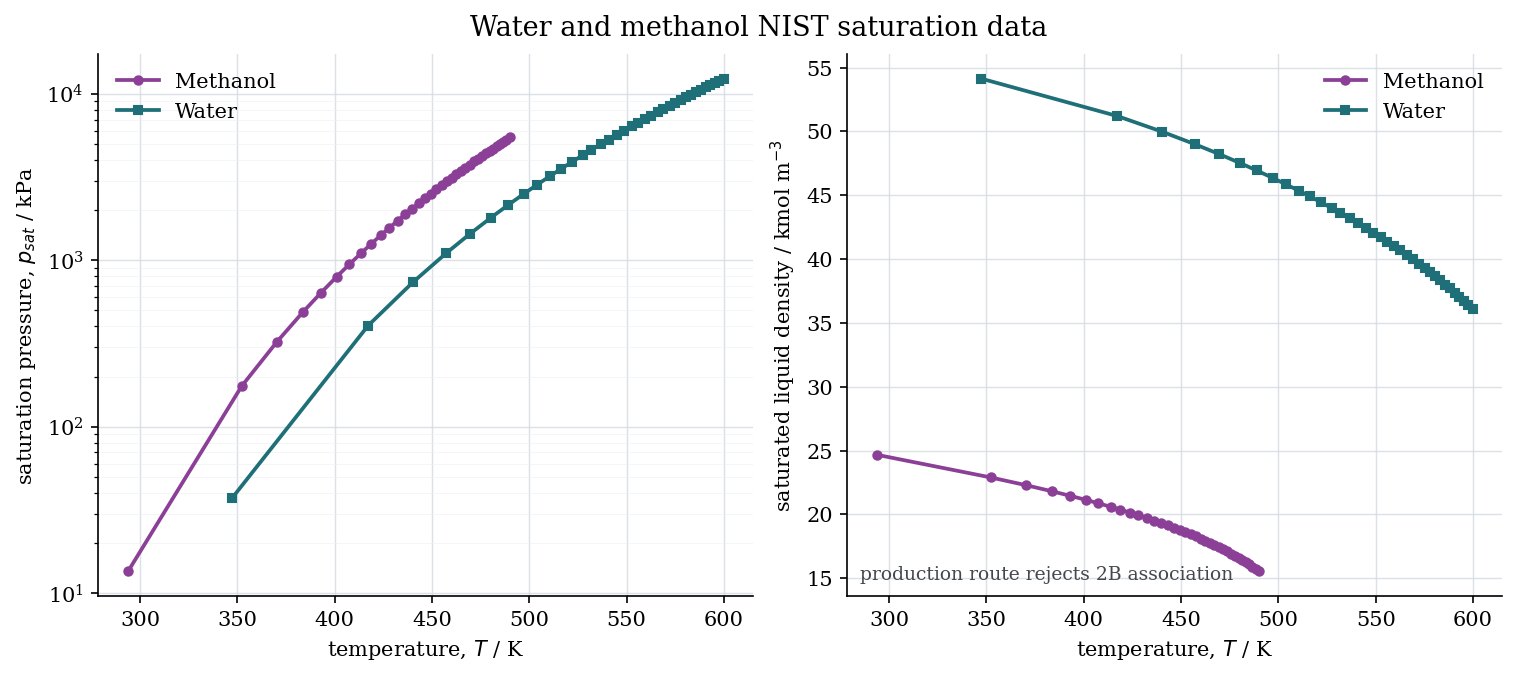

The table this chart was drawn from, first rows:
component, label, T_K, p_sat_nist_Pa, rho_sat_liq_nist_mol_m3, rho_sat_liq_nist_kg_m3, phase, source_name, source_url, parameter_source, assoc_scheme, e_assoc_over_k_K, route_eligible, route_status, route_rejection_message
methanol, Methanol, 293.8, 13506, 24665, 790.3, liquid, nist_chemistry_webbook, https://webbook.nist.gov/cgi/fluid.cgi?A…, 2012_Held reference dataset, 2B, 2900, False, input_rejected_associating_component, Production single_component_vle requires…
methanol, Methanol, 352.3, 175580, 22891, 733.4, liquid, nist_chemistry_webbook, https://webbook.nist.gov/cgi/fluid.cgi?A…, 2012_Held reference dataset, 2B, 2900, False, input_rejected_associating_component, Production single_component_vle requires…
methanol, Methanol, 370.4, 324140, 22284, 714, liquid, nist_chemistry_webbook, https://webbook.nist.gov/cgi/fluid.cgi?A…, 2012_Held reference dataset, 2B, 2900, False, input_rejected_associating_component, Production single_component_vle requires…
methanol, Methanol, 383.6, 486210, 21813, 698.9, liquid, nist_chemistry_webbook, https://webbook.nist.gov/cgi/fluid.cgi?A…, 2012_Held reference dataset, 2B, 2900, False, input_rejected_associating_component, Production single_component_vle requires…
methanol, Methanol, 392.8, 634770, 21463, 687.7, liquid, nist_chemistry_webbook, https://webbook.nist.gov/cgi/fluid.cgi?A…, 2012_Held reference dataset, 2B, 2900, False, input_rejected_associating_component, Production single_component_vle requires…
methanol, Methanol, 401.1, 796840, 21134, 677.1, liquid, nist_chemistry_webbook, https://webbook.nist.gov/cgi/fluid.cgi?A…, 2012_Held reference dataset, 2B, 2900, False, input_rejected_associating_component, Production single_component_vle requires…
methanol, Methanol, 407.6, 945410, 20865, 668.5, liquid, nist_chemistry_webbook, https://webbook.nist.gov/cgi/fluid.cgi?A…, 2012_Held reference dataset, 2B, 2900, False, input_rejected_associating_component, Production single_component_vle requires…
methanol, Methanol, 413.8, 1107500, 20596, 659.9, liquid, nist_chemistry_webbook, https://webbook.nist.gov/cgi/fluid.cgi?A…, 2012_Held reference dataset, 2B, 2900, False, input_rejected_associating_component, Production single_component_vle requires…
methanol, Methanol, 418.9, 1256000, 20367, 652.6, liquid, nist_chemistry_webbook, https://webbook.nist.gov/cgi/fluid.cgi?A…, 2012_Held reference dataset, 2B, 2900, False, input_rejected_associating_component, Production single_component_vle requires…
methanol, Methanol, 423.9, 1418100, 20132, 645, liquid, nist_chemistry_webbook, https://webbook.nist.gov/cgi/fluid.cgi?A…, 2012_Held reference dataset, 2B, 2900, False, input_rejected_associating_component, Production single_component_vle requires…
methanol, Methanol, 428.1, 1566700, 19928, 638.5, liquid, nist_chemistry_webbook, https://webbook.nist.gov/cgi/fluid.cgi?A…, 2012_Held reference dataset, 2B, 2900, False, input_rejected_associating_component, Production single_component_vle requires…
methanol, Methanol, 432.4, 1728700, 19714, 631.6, liquid, nist_chemistry_webbook, https://webbook.nist.gov/cgi/fluid.cgi?A…, 2012_Held reference dataset, 2B, 2900, False, input_rejected_associating_component, Production single_component_vle requires…
methanol, Methanol, 436.3, 1890800, 19509, 625.1, liquid, nist_chemistry_webbook, https://webbook.nist.gov/cgi/fluid.cgi?A…, 2012_Held reference dataset, 2B, 2900, False, input_rejected_associating_component, Production single_component_vle requires…
methanol, Methanol, 439.7, 2039400, 19327, 619.2, liquid, nist_chemistry_webbook, https://webbook.nist.gov/cgi/fluid.cgi?A…, 2012_Held reference dataset, 2B, 2900, False, input_rejected_associating_component, Production single_component_vle requires…
methanol, Methanol, 443.2, 2201500, 19134, 613.1, liquid, nist_chemistry_webbook, https://webbook.nist.gov/cgi/fluid.cgi?A…, 2012_Held reference dataset, 2B, 2900, False, input_rejected_associating_component, Production single_component_vle requires…
methanol, Methanol, 446.3, 2350000, 18961, 607.5, liquid, nist_chemistry_webbook, https://webbook.nist.gov/cgi/fluid.cgi?A…, 2012_Held reference dataset, 2B, 2900, False, input_rejected_associating_component, Production single_component_vle requires…
methanol, Methanol, 449.4, 2512100, 18776, 601.6, liquid, nist_chemistry_webbook, https://webbook.nist.gov/cgi/fluid.cgi?A…, 2012_Held reference dataset, 2B, 2900, False, input_rejected_associating_component, Production single_component_vle requires…
methanol, Methanol, 452.2, 2660600, 18609, 596.2, liquid, nist_chemistry_webbook, https://webbook.nist.gov/cgi/fluid.cgi?A…, 2012_Held reference dataset, 2B, 2900, False, input_rejected_associating_component, Production single_component_vle requires…
methanol, Methanol, 455, 2822700, 18430, 590.5, liquid, nist_chemistry_webbook, https://webbook.nist.gov/cgi/fluid.cgi?A…, 2012_Held reference dataset, 2B, 2900, False, input_rejected_associating_component, Production single_component_vle requires…
methanol, Methanol, 457.6, 2971300, 18268, 585.3, liquid, nist_chemistry_webbook, https://webbook.nist.gov/cgi/fluid.cgi?A…, 2012_Held reference dataset, 2B, 2900, False, input_rejected_associating_component, Production single_component_vle requires…
methanol, Methanol, 460.2, 3133400, 18093, 579.7, liquid, nist_chemistry_webbook, https://webbook.nist.gov/cgi/fluid.cgi?A…, 2012_Held reference dataset, 2B, 2900, False, input_rejected_associating_component, Production single_component_vle requires…
methanol, Methanol, 462.5, 3281900, 17934, 574.6, liquid, nist_chemistry_webbook, https://webbook.nist.gov/cgi/fluid.cgi?A…, 2012_Held reference dataset, 2B, 2900, False, input_rejected_associating_component, Production single_component_vle requires…
methanol, Methanol, 465, 3444000, 17761, 569.1, liquid, nist_chemistry_webbook, https://webbook.nist.gov/cgi/fluid.cgi?A…, 2012_Held reference dataset, 2B, 2900, False, input_rejected_associating_component, Production single_component_vle requires…
methanol, Methanol, 467.1, 3592600, 17602, 564, liquid, nist_chemistry_webbook, https://webbook.nist.gov/cgi/fluid.cgi?A…, 2012_Held reference dataset, 2B, 2900, False, input_rejected_associating_component, Production single_component_vle requires…
methanol, Methanol, 469.4, 3754600, 17430, 558.5, liquid, nist_chemistry_webbook, https://webbook.nist.gov/cgi/fluid.cgi?A…, 2012_Held reference dataset, 2B, 2900, False, input_rejected_associating_component, Production single_component_vle requires…
methanol, Methanol, 471.7, 3916700, 17258, 552.9, liquid, nist_chemistry_webbook, https://webbook.nist.gov/cgi/fluid.cgi?A…, 2012_Held reference dataset, 2B, 2900, False, input_rejected_associating_component, Production single_component_vle requires…
methanol, Methanol, 473.6, 4065300, 17099, 547.9, liquid, nist_chemistry_webbook, https://webbook.nist.gov/cgi/fluid.cgi?A…, 2012_Held reference dataset, 2B, 2900, False, input_rejected_associating_component, Production single_component_vle requires…
methanol, Methanol, 475.8, 4227300, 16926, 542.3, liquid, nist_chemistry_webbook, https://webbook.nist.gov/cgi/fluid.cgi?A…, 2012_Held reference dataset, 2B, 2900, False, input_rejected_associating_component, Production single_component_vle requires…
methanol, Methanol, 477.6, 4375900, 16766, 537.2, liquid, nist_chemistry_webbook, https://webbook.nist.gov/cgi/fluid.cgi?A…, 2012_Held reference dataset, 2B, 2900, False, input_rejected_associating_component, Production single_component_vle requires…
methanol, Methanol, 479.6, 4538000, 16590, 531.5, liquid, nist_chemistry_webbook, https://webbook.nist.gov/cgi/fluid.cgi?A…, 2012_Held reference dataset, 2B, 2900, False, input_rejected_associating_component, Production single_component_vle requires…
methanol, Methanol, 481.4, 4686500, 16427, 526.3, liquid, nist_chemistry_webbook, https://webbook.nist.gov/cgi/fluid.cgi?A…, 2012_Held reference dataset, 2B, 2900, False, input_rejected_associating_component, Production single_component_vle requires…
methanol, Methanol, 483.2, 4848600, 16247, 520.6, liquid, nist_chemistry_webbook, https://webbook.nist.gov/cgi/fluid.cgi?A…, 2012_Held reference dataset, 2B, 2900, False, input_rejected_associating_component, Production single_component_vle requires…
methanol, Methanol, 484.9, 4997200, 16080, 515.2, liquid, nist_chemistry_webbook, https://webbook.nist.gov/cgi/fluid.cgi?A…, 2012_Held reference dataset, 2B, 2900, False, input_rejected_associating_component, Production single_component_vle requires…
methanol, Methanol, 486.7, 5159200, 15894, 509.2, liquid, nist_chemistry_webbook, https://webbook.nist.gov/cgi/fluid.cgi?A…, 2012_Held reference dataset, 2B, 2900, False, input_rejected_associating_component, Production single_component_vle requires…
methanol, Methanol, 488.3, 5307800, 15721, 503.7, liquid, nist_chemistry_webbook, https://webbook.nist.gov/cgi/fluid.cgi?A…, 2012_Held reference dataset, 2B, 2900, False, input_rejected_associating_component, Production single_component_vle requires…
methanol, Methanol, 490, 5469900, 15528, 497.5, liquid, nist_chemistry_webbook, https://webbook.nist.gov/cgi/fluid.cgi?A…, 2012_Held reference dataset, 2B, 2900, False, input_rejected_associating_component, Production single_component_vle requires…
water, Water, 347.4, 37385, 54136, 975.3, liquid, nist_chemistry_webbook, https://webbook.nist.gov/cgi/fluid.cgi?A…, 2012_Held reference dataset, 2B, 2426, False, input_rejected_associating_component, Production single_component_vle requires…
water, Water, 417.2, 405110, 51205, 922.5, liquid, nist_chemistry_webbook, https://webbook.nist.gov/cgi/fluid.cgi?A…, 2012_Held reference dataset, 2B, 2426, False, input_rejected_associating_component, Production single_component_vle requires…
water, Water, 440.1, 736060, 49986, 900.5, liquid, nist_chemistry_webbook, https://webbook.nist.gov/cgi/fluid.cgi?A…, 2012_Held reference dataset, 2B, 2426, False, input_rejected_associating_component, Production single_component_vle requires…
water, Water, 457.4, 1103800, 48984, 882.5, liquid, nist_chemistry_webbook, https://webbook.nist.gov/cgi/fluid.cgi?A…, 2012_Held reference dataset, 2B, 2426, False, input_rejected_associating_component, Production single_component_vle requires…
water, Water, 469.3, 1434700, 48241, 869.1, liquid, nist_chemistry_webbook, https://webbook.nist.gov/cgi/fluid.cgi?A…, 2012_Held reference dataset, 2B, 2426, False, input_rejected_associating_component, Production single_component_vle requires…
water, Water, 480.3, 1802500, 47523, 856.1, liquid, nist_chemistry_webbook, https://webbook.nist.gov/cgi/fluid.cgi?A…, 2012_Held reference dataset, 2B, 2426, False, input_rejected_associating_component, Production single_component_vle requires…
water, Water, 488.8, 2133400, 46944, 845.7, liquid, nist_chemistry_webbook, https://webbook.nist.gov/cgi/fluid.cgi?A…, 2012_Held reference dataset, 2B, 2426, False, input_rejected_associating_component, Production single_component_vle requires…
water, Water, 497.1, 2501100, 46354, 835.1, liquid, nist_chemistry_webbook, https://webbook.nist.gov/cgi/fluid.cgi?A…, 2012_Held reference dataset, 2B, 2426, False, input_rejected_associating_component, Production single_component_vle requires…
water, Water, 503.8, 2832100, 45861, 826.2, liquid, nist_chemistry_webbook, https://webbook.nist.gov/cgi/fluid.cgi?A…, 2012_Held reference dataset, 2B, 2426, False, input_rejected_associating_component, Production single_component_vle requires…
water, Water, 510.6, 3199800, 45347, 816.9, liquid, nist_chemistry_webbook, https://webbook.nist.gov/cgi/fluid.cgi?A…, 2012_Held reference dataset, 2B, 2426, False, input_rejected_associating_component, Production single_component_vle requires…
water, Water, 516.2, 3530800, 44907, 809, liquid, nist_chemistry_webbook, https://webbook.nist.gov/cgi/fluid.cgi?A…, 2012_Held reference dataset, 2B, 2426, False, input_rejected_associating_component, Production single_component_vle requires…
water, Water, 522, 3898500, 44441, 800.6, liquid, nist_chemistry_webbook, https://webbook.nist.gov/cgi/fluid.cgi?A…, 2012_Held reference dataset, 2B, 2426, False, input_rejected_associating_component, Production single_component_vle requires…
water, Water, 527.4, 4266200, 43995, 792.6, liquid, nist_chemistry_webbook, https://webbook.nist.gov/cgi/fluid.cgi?A…, 2012_Held reference dataset, 2B, 2426, False, input_rejected_associating_component, Production single_component_vle requires…
water, Water, 531.9, 4597200, 43607, 785.6, liquid, nist_chemistry_webbook, https://webbook.nist.gov/cgi/fluid.cgi?A…, 2012_Held reference dataset, 2B, 2426, False, input_rejected_associating_component, Production single_component_vle requires…
water, Water, 536.6, 4964900, 43190, 778.1, liquid, nist_chemistry_webbook, https://webbook.nist.gov/cgi/fluid.cgi?A…, 2012_Held reference dataset, 2B, 2426, False, input_rejected_associating_component, Production single_component_vle requires…
water, Water, 540.7, 5295800, 42825, 771.5, liquid, nist_chemistry_webbook, https://webbook.nist.gov/cgi/fluid.cgi?A…, 2012_Held reference dataset, 2B, 2426, False, input_rejected_associating_component, Production single_component_vle requires…
water, Water, 545, 5663500, 42429, 764.4, liquid, nist_chemistry_webbook, https://webbook.nist.gov/cgi/fluid.cgi?A…, 2012_Held reference dataset, 2B, 2426, False, input_rejected_associating_component, Production single_component_vle requires…
water, Water, 548.7, 5994500, 42081, 758.1, liquid, nist_chemistry_webbook, https://webbook.nist.gov/cgi/fluid.cgi?A…, 2012_Held reference dataset, 2B, 2426, False, input_rejected_associating_component, Production single_component_vle requires…
water, Water, 552.6, 6362200, 41702, 751.3, liquid, nist_chemistry_webbook, https://webbook.nist.gov/cgi/fluid.cgi?A…, 2012_Held reference dataset, 2B, 2426, False, input_rejected_associating_component, Production single_component_vle requires…
water, Water, 556, 6693200, 41367, 745.2, liquid, nist_chemistry_webbook, https://webbook.nist.gov/cgi/fluid.cgi?A…, 2012_Held reference dataset, 2B, 2426, False, input_rejected_associating_component, Production single_component_vle requires…
water, Water, 559.6, 7060900, 41001, 738.6, liquid, nist_chemistry_webbook, https://webbook.nist.gov/cgi/fluid.cgi?A…, 2012_Held reference dataset, 2B, 2426, False, input_rejected_associating_component, Production single_component_vle requires…
water, Water, 562.7, 7391800, 40676, 732.8, liquid, nist_chemistry_webbook, https://webbook.nist.gov/cgi/fluid.cgi?A…, 2012_Held reference dataset, 2B, 2426, False, input_rejected_associating_component, Production single_component_vle requires…
water, Water, 566, 7759600, 40319, 726.4, liquid, nist_chemistry_webbook, https://webbook.nist.gov/cgi/fluid.cgi?A…, 2012_Held reference dataset, 2B, 2426, False, input_rejected_associating_component, Production single_component_vle requires…
water, Water, 568.9, 8090500, 40001, 720.6, liquid, nist_chemistry_webbook, https://webbook.nist.gov/cgi/fluid.cgi?A…, 2012_Held reference dataset, 2B, 2426, False, input_rejected_associating_component, Production single_component_vle requires…
... 12 more rows
